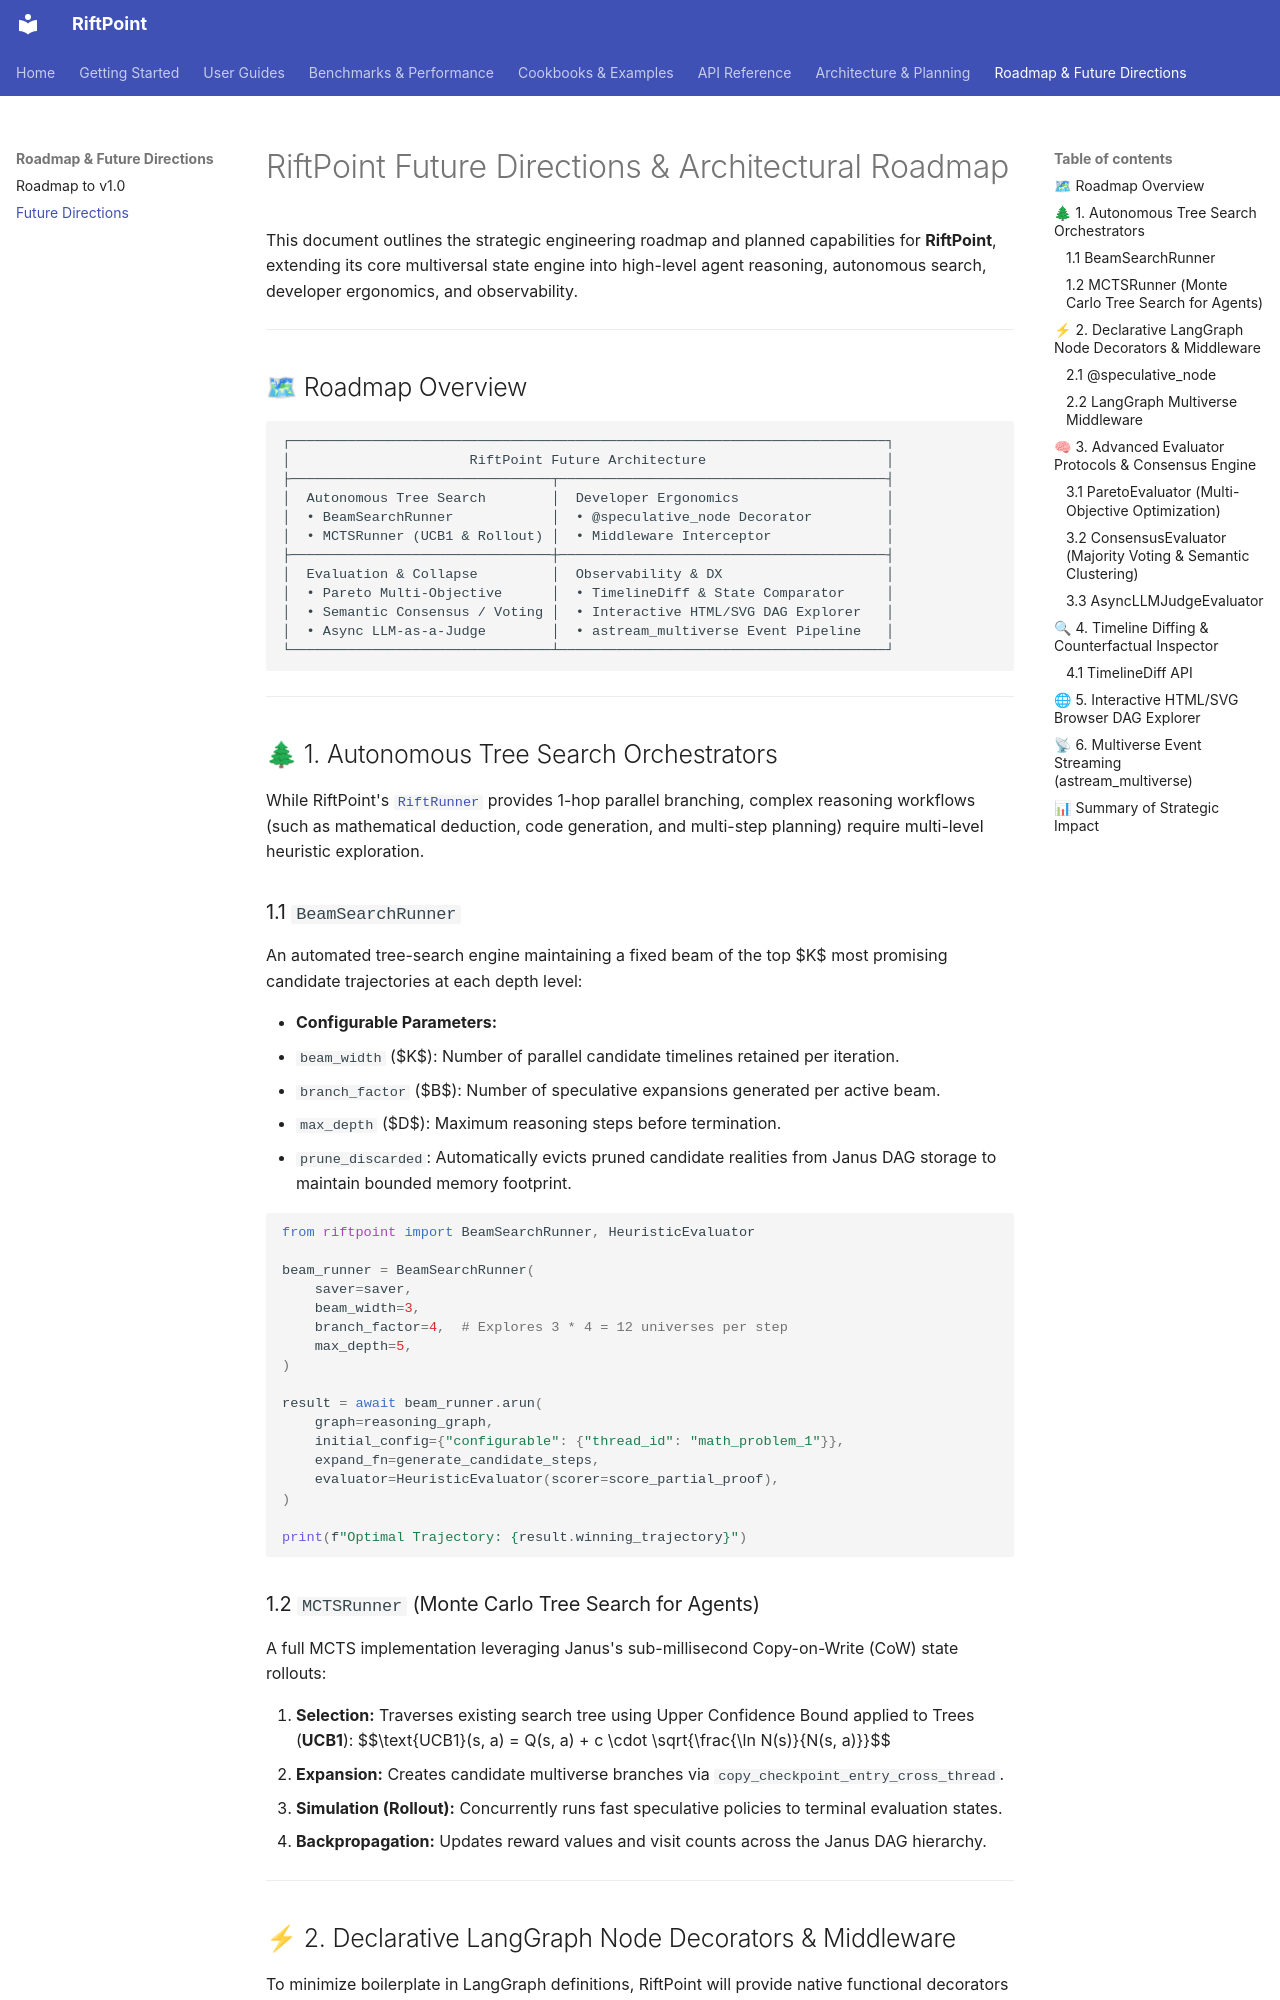

repository: goldenphoenix713/RiftPoint · page: FUTURE_DIRECTIONS/index.html · generator: mkdocs

# RiftPoint Future Directions & Architectural Roadmap

This document outlines the strategic engineering roadmap and planned capabilities for **RiftPoint**, extending its core multiversal state engine into high-level agent reasoning, autonomous search, developer ergonomics, and observability.

---

## 🗺 Roadmap Overview

```text
┌─────────────────────────────────────────────────────────────────────────┐
│                      RiftPoint Future Architecture                      │
├────────────────────────────────┬────────────────────────────────────────┤
│  Autonomous Tree Search        │  Developer Ergonomics                  │
│  • BeamSearchRunner            │  • @speculative_node Decorator         │
│  • MCTSRunner (UCB1 & Rollout) │  • Middleware Interceptor              │
├────────────────────────────────┼────────────────────────────────────────┤
│  Evaluation & Collapse         │  Observability & DX                    │
│  • Pareto Multi-Objective      │  • TimelineDiff & State Comparator     │
│  • Semantic Consensus / Voting │  • Interactive HTML/SVG DAG Explorer   │
│  • Async LLM-as-a-Judge        │  • astream_multiverse Event Pipeline   │
└────────────────────────────────┴────────────────────────────────────────┘
```

---

## 🌲 1. Autonomous Tree Search Orchestrators

While RiftPoint's [`RiftRunner`](reference/runner.md) provides 1-hop parallel branching, complex reasoning workflows (such as mathematical deduction, code generation, and multi-step planning) require multi-level heuristic exploration.

### 1.1 `BeamSearchRunner`

An automated tree-search engine maintaining a fixed beam of the top $K$ most promising candidate trajectories at each depth level:

- **Configurable Parameters:**
  - `beam_width` ($K$): Number of parallel candidate timelines retained per iteration.
  - `branch_factor` ($B$): Number of speculative expansions generated per active beam.
  - `max_depth` ($D$): Maximum reasoning steps before termination.
  - `prune_discarded`: Automatically evicts pruned candidate realities from Janus DAG storage to maintain bounded memory footprint.

```python
from riftpoint import BeamSearchRunner, HeuristicEvaluator

beam_runner = BeamSearchRunner(
    saver=saver,
    beam_width=3,
    branch_factor=4,  # Explores 3 * 4 = 12 universes per step
    max_depth=5,
)

result = await beam_runner.arun(
    graph=reasoning_graph,
    initial_config={"configurable": {"thread_id": "math_problem_1"}},
    expand_fn=generate_candidate_steps,
    evaluator=HeuristicEvaluator(scorer=score_partial_proof),
)

print(f"Optimal Trajectory: {result.winning_trajectory}")
```
